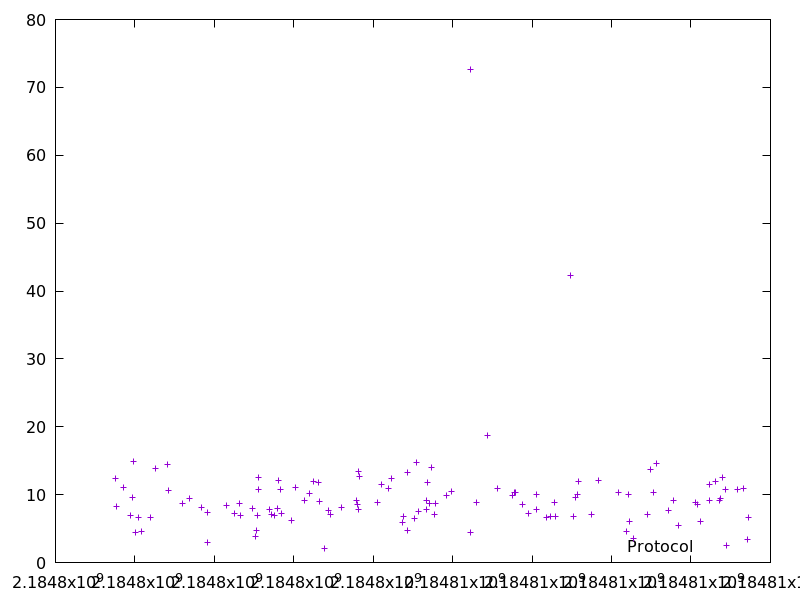

Values plotted in this chart, from the file beside it:
2184797505.565225, 12.368934
2184797537, 8.246
2184797722, 11.03
2184797893, 6.946
2184797931, 9.528
2184797972, 14.93
2184798017, 4.474
2184798094, 6.635
2184798175, 4.554
2184798401, 6.702
2184798521, 13.85
2184798816, 14.39
2184798841, 10.63
2184799207, 8.641
2184799363, 9.376
2184799680, 8.06
2184799816, 7.399
2184799819, 2.918
2184800293, 8.397
2184800512, 7.171
2184800628, 8.712
2184800647, 6.907
2184800951, 7.991
2184801033, 3.852
2184801063, 4.793
2184801083, 6.875
2184801103, 12.53
2184801122, 10.77
2184801393, 7.865
2184801441, 7.14
2184801505, 6.953
2184801599, 7.966
2184801614, 12.13
2184801659, 10.81
2184801683, 7.166
2184801936, 6.139
2184802048, 11.01
2184802262, 9.17
2184802390, 10.18
2184802504, 11.92
2184802625, 11.81
2184802652, 8.991
2184802761, 2.101
2184802880, 7.629
2184802913, 7.104
2184803189, 8.085
2184803591, 9.146
2184803600, 8.533
2184803622, 7.881
2184803636, 13.35
2184803655, 12.68
2184804103, 8.783
2184804206, 11.44
2184804377, 10.94
2184804454, 12.44
2184804744, 5.869
2184804763, 6.757
2184804865, 13.25
2184804870, 4.736
2184805031, 6.476
2184805090, 14.8
... 59 more rows
